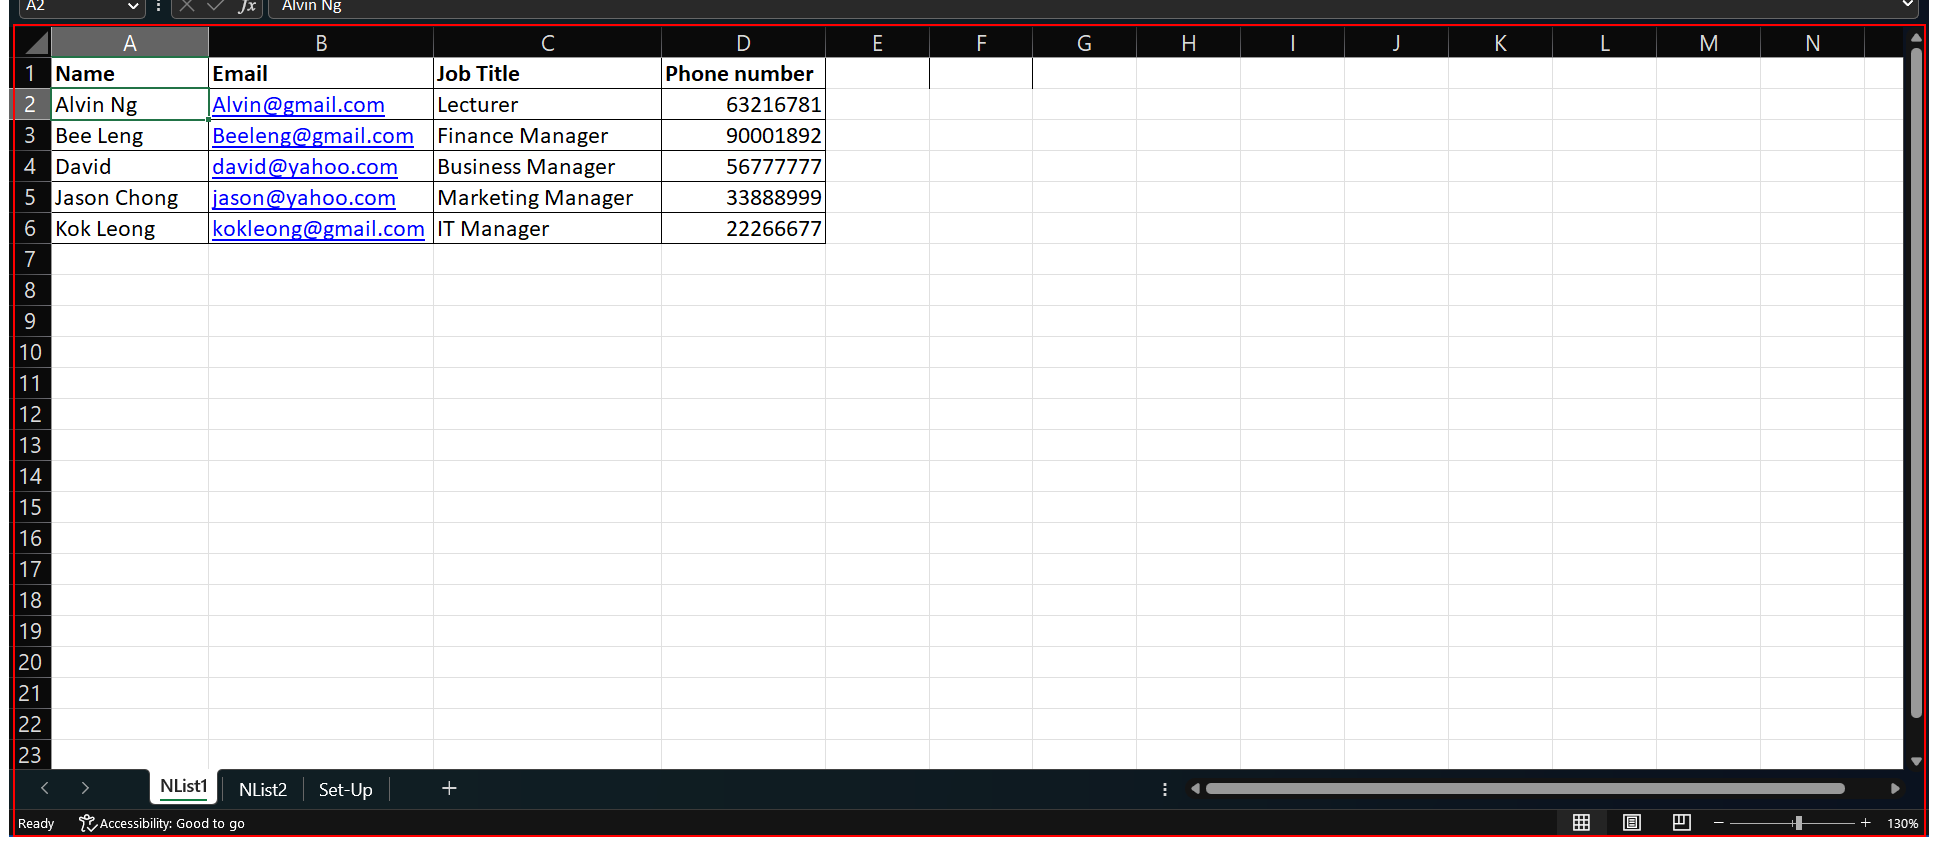
Task: RPA LEesson 3-4 Ex 5.1 to 5.6
Workflow: Ex5.21

Step 1: type a value into the element in window 'Exercise5 - Excel' (excel.exe)

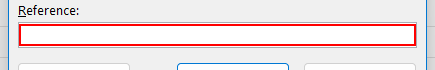
Step 2: type "["NList1!A"+str(iteration)]" into the text box 'RichEdit Control' in window 'Go To' (excel.exe)

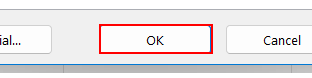
Step 3: click on the button in window 'Go To' (excel.exe)